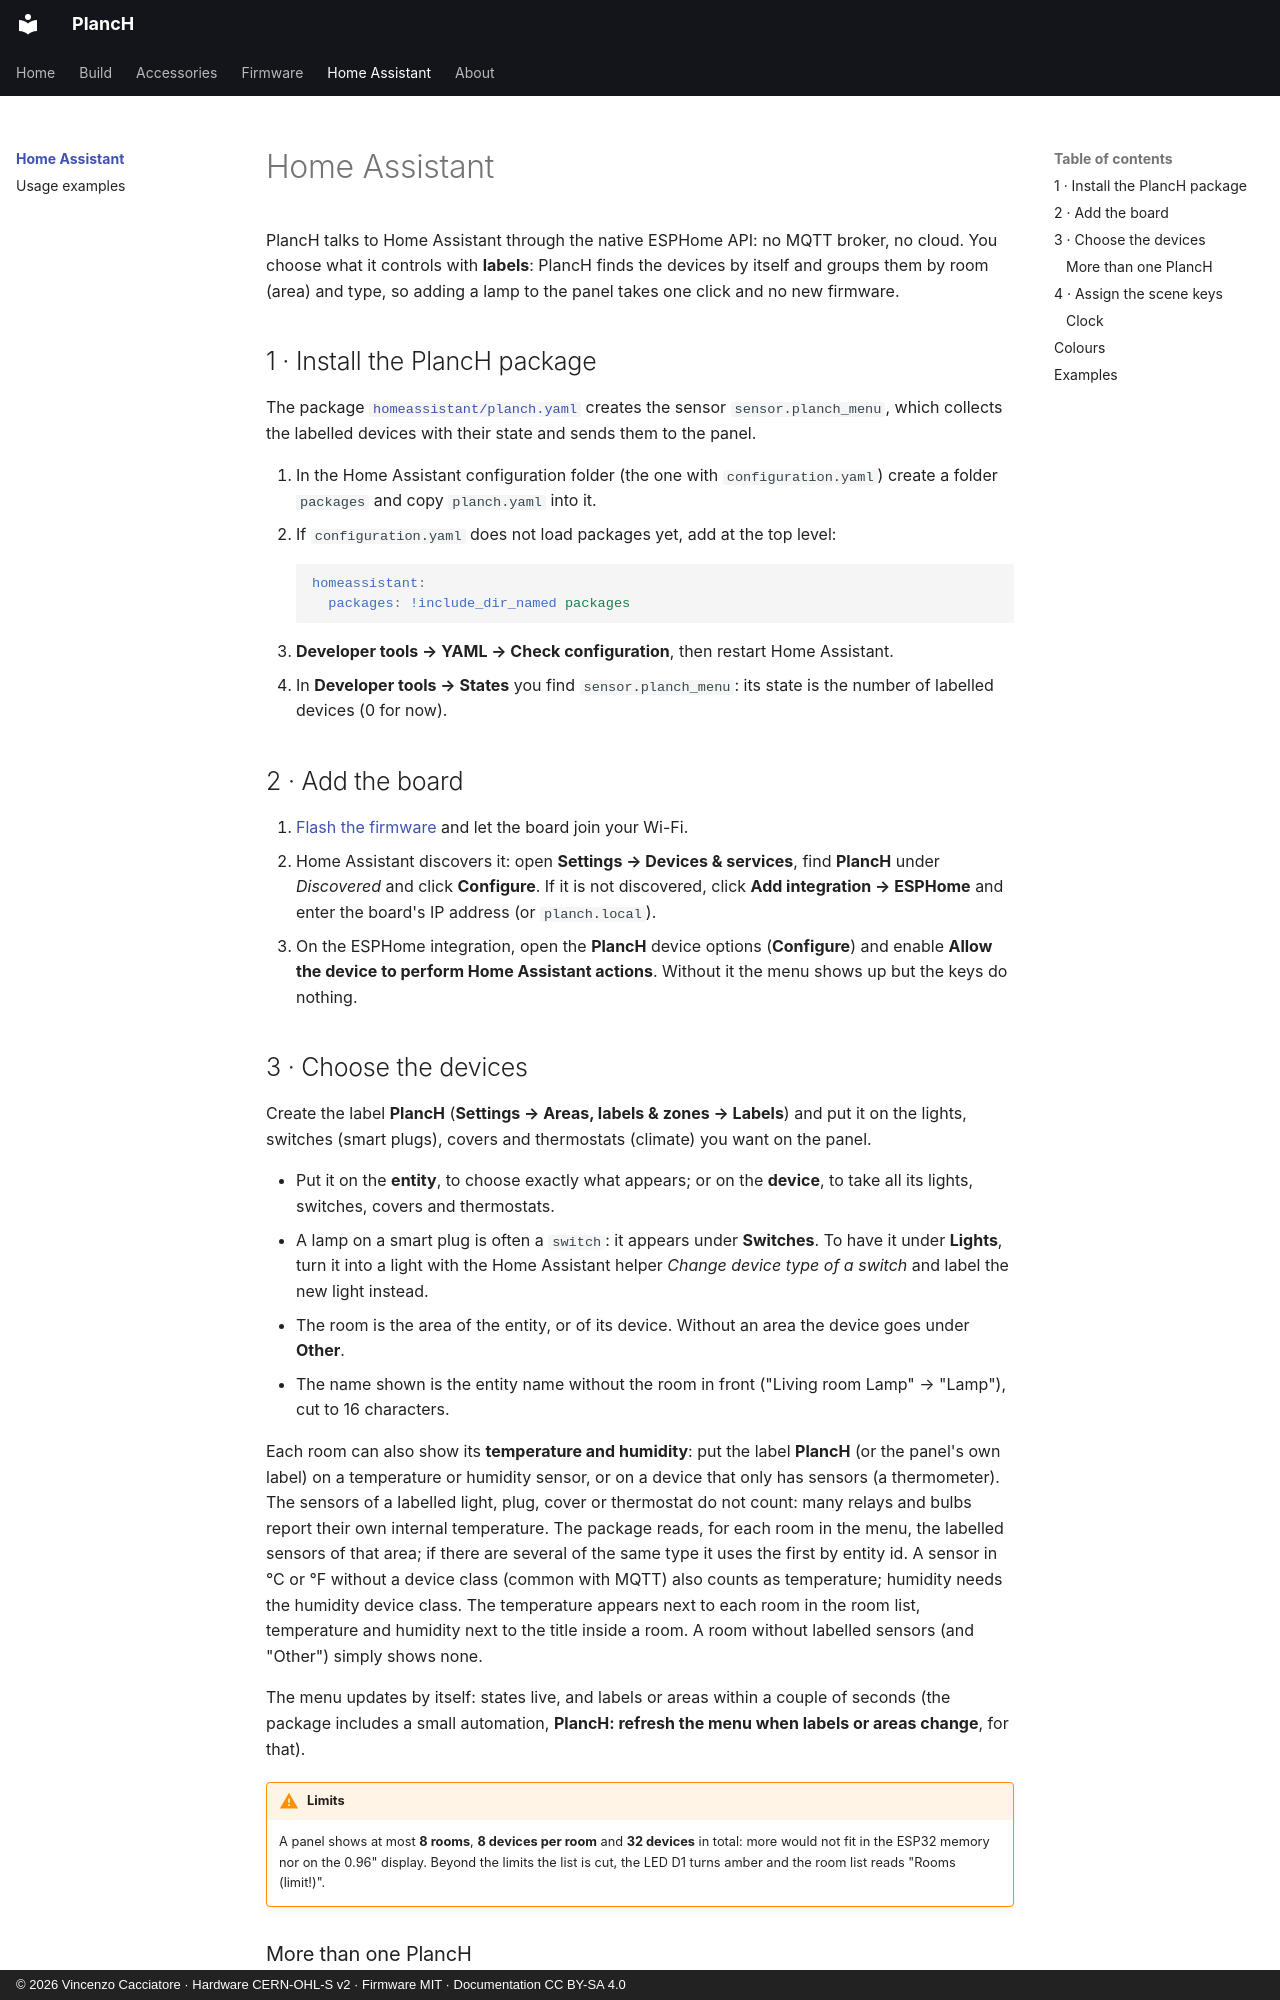

repository: caccia78/PlancH · page: home-assistant/index.html · generator: mkdocs · copyright: © 2026 Vincenzo Cacciatore · Hardware CERN-OHL-S v2 · Firmware MIT · Documentation CC BY-SA 4.0

# Home Assistant

PlancH talks to Home Assistant through the native ESPHome API: no MQTT broker, no cloud.
You choose what it controls with **labels**: PlancH finds the devices by itself and groups them
by room (area) and type, so adding a lamp to the panel takes one click and no new firmware.

## 1 · Install the PlancH package

The package
[`homeassistant/planch.yaml`](https://github.com/caccia78/PlancH/blob/main/homeassistant/planch.yaml)
creates the sensor `sensor.planch_menu`, which collects the labelled devices with their state
and sends them to the panel.

1. In the Home Assistant configuration folder (the one with `configuration.yaml`) create a
   folder `packages` and copy `planch.yaml` into it.
2. If `configuration.yaml` does not load packages yet, add at the top level:

    ```yaml
    homeassistant:
      packages: !include_dir_named packages
    ```

3. **Developer tools → YAML → Check configuration**, then restart Home Assistant.
4. In **Developer tools → States** you find `sensor.planch_menu`: its state is the number of
   labelled devices (0 for now).

## 2 · Add the board

1. [Flash the firmware](../firmware/index.md) and let the board join your Wi-Fi.
2. Home Assistant discovers it: open **Settings → Devices & services**, find **PlancH** under
   *Discovered* and click **Configure**. If it is not discovered, click **Add integration →
   ESPHome** and enter the board's IP address (or `planch.local`).
3. On the ESPHome integration, open the **PlancH** device options (**Configure**) and enable
   **Allow the device to perform Home Assistant actions**. Without it the menu shows up but
   the keys do nothing.

## 3 · Choose the devices

Create the label **PlancH** (**Settings → Areas, labels & zones → Labels**) and put it on the
lights, switches (smart plugs), covers and thermostats (climate) you want on the panel.

- Put it on the **entity**, to choose exactly what appears; or on the **device**, to take all
  its lights, switches, covers and thermostats.
- A lamp on a smart plug is often a `switch`: it appears under **Switches**. To have it under
  **Lights**, turn it into a light with the Home Assistant helper *Change device type of a
  switch* and label the new light instead.
- The room is the area of the entity, or of its device. Without an area the device goes under
  **Other**.
- The name shown is the entity name without the room in front ("Living room Lamp" →
  "Lamp"), cut to 16 characters.

Each room can also show its **temperature and humidity**: put the label **PlancH** (or the
panel's own label) on a temperature or humidity sensor, or on a device that only has sensors (a
thermometer). The sensors of a labelled light, plug, cover or thermostat do not count: many relays
and bulbs report their own internal temperature. The package reads, for each room in the menu, the labelled sensors of that area; if there
are several of the same type it uses the first by entity id. A sensor in °C or °F without a device
class (common with MQTT) also counts as temperature; humidity needs the humidity device class. The temperature appears next to each
room in the room list, temperature and humidity next to the title inside a room. A room without
labelled sensors (and "Other") simply shows none.

The menu updates by itself: states live, and labels or areas within a couple of seconds (the
package includes a small automation, **PlancH: refresh the menu when labels or areas change**,
for that).

!!! warning "Limits"
    A panel shows at most **8 rooms**, **8 devices per room** and **32 devices** in total:
    more would not fit in the ESP32 memory nor on the 0.96" display. Beyond the limits the list
    is cut, the LED D1 turns amber and the room list reads "Rooms (limit!)".
